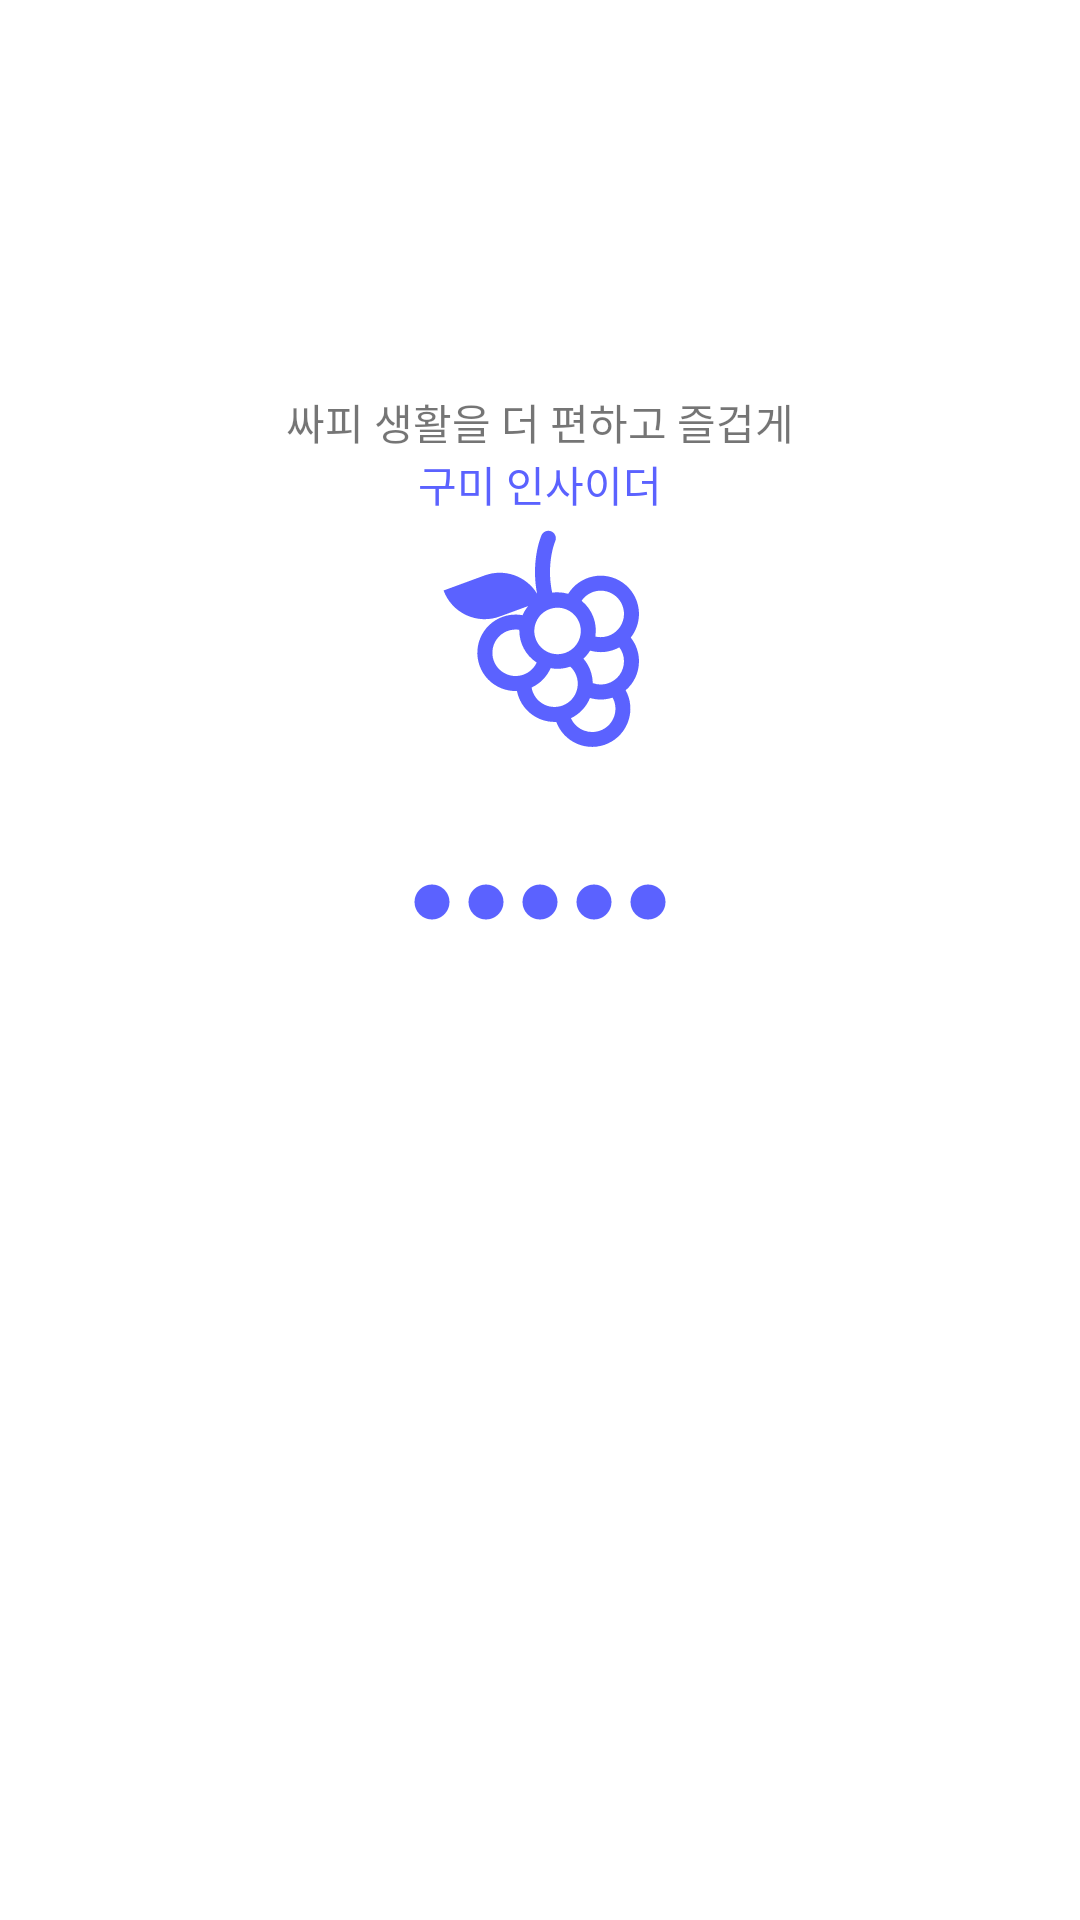

Produce the Android XML layout that renders to this screen, including the resource entries it uses.
<!-- AndroidManifest.xml: application theme Theme.example -->
<!-- res/layout/activity_splash.xml -->
<?xml version="1.0" encoding="utf-8"?>
<layout xmlns:android="http://schemas.android.com/apk/res/android"
    xmlns:app="http://schemas.android.com/apk/res-auto"
    xmlns:tools="http://schemas.android.com/tools">

    <LinearLayout
        android:layout_width="match_parent"
        android:layout_height="match_parent"
        android:gravity="center"
        android:orientation="vertical">

        <TextView
            style="@style/SplashSloganTextStyle"
            android:layout_width="wrap_content"
            android:layout_height="wrap_content"
            android:text="@string/splash_slogan" />

        <TextView
            style="@style/SplashTitleTextStyle"
            android:layout_width="wrap_content"
            android:layout_height="wrap_content"
            android:text="@string/splash_title"
            android:textColor="@color/main" />

        <ImageView
            android:layout_width="80dp"
            android:layout_height="80dp"
            android:src="@drawable/icon_grape" />

        <LinearLayout
            android:layout_width="match_parent"
            android:layout_height="wrap_content"
            android:layout_marginTop="40dp"
            android:layout_marginBottom="200dp"
            android:gravity="center"
            android:orientation="horizontal">

            <ImageView
                android:id="@+id/imageview_splash_1"
                android:layout_width="18dp"
                android:layout_height="18dp"
                android:padding="2dp"
                android:src="@drawable/icon_splash_light" />

            <ImageView
                android:id="@+id/imageview_splash_2"
                android:layout_width="18dp"
                android:layout_height="18dp"
                android:padding="2dp"
                android:src="@drawable/icon_splash_light" />

            <ImageView
                android:id="@+id/imageview_splash_3"
                android:layout_width="18dp"
                android:layout_height="18dp"
                android:padding="2dp"
                android:src="@drawable/icon_splash_light" />

            <ImageView
                android:id="@+id/imageview_splash_4"
                android:layout_width="18dp"
                android:layout_height="18dp"
                android:padding="2dp"
                android:src="@drawable/icon_splash_light" />

            <ImageView
                android:id="@+id/imageview_splash_5"
                android:layout_width="18dp"
                android:layout_height="18dp"
                android:padding="2dp"
                android:src="@drawable/icon_splash_light" />
        </LinearLayout>

    </LinearLayout>
</layout>
<!-- resources referenced by this layout -->
<resources>
  <color name="main">#5B62FF</color>
  <!-- drawable icon_grape: vector/xml drawable (drawable, 4820 chars, omitted) -->
  <!-- drawable icon_splash_light (drawable) -->
  <vector android:height="24dp" android:tint="#5B62FF"
      android:viewportHeight="24" android:viewportWidth="24"
      android:width="24dp" xmlns:android="http://schemas.android.com/apk/res/android">
      <path android:fillColor="@android:color/white" android:pathData="M12,2C6.47,2 2,6.47 2,12s4.47,10 10,10 10,-4.47 10,-10S17.53,2 12,2z"/>
  </vector>
  <string name="splash_slogan">싸피 생활을 더 편하고 즐겁게</string>
  <string name="splash_title">구미 인사이더</string>
  <style name="Theme.example" parent="Theme.MaterialComponents.DayNight.DarkActionBar">
          
          <item name="colorPrimary">@color/purple_500</item>
          <item name="colorPrimaryVariant">@color/purple_700</item>
          <item name="colorOnPrimary">@color/white</item>
          
          <item name="colorSecondary">@color/teal_200</item>
          <item name="colorSecondaryVariant">@color/teal_700</item>
          <item name="colorOnSecondary">@color/black</item>
          
          <item name="android:statusBarColor">?attr/colorPrimaryVariant</item>
          
      </style>
  <color name="purple_500">#FF6200EE</color>
  <color name="purple_700">#FF3700B3</color>
  <color name="white">#FFFFFFFF</color>
  <color name="teal_200">#FF03DAC5</color>
  <color name="teal_700">#FF018786</color>
  <color name="black">#FF000000</color>
</resources>
